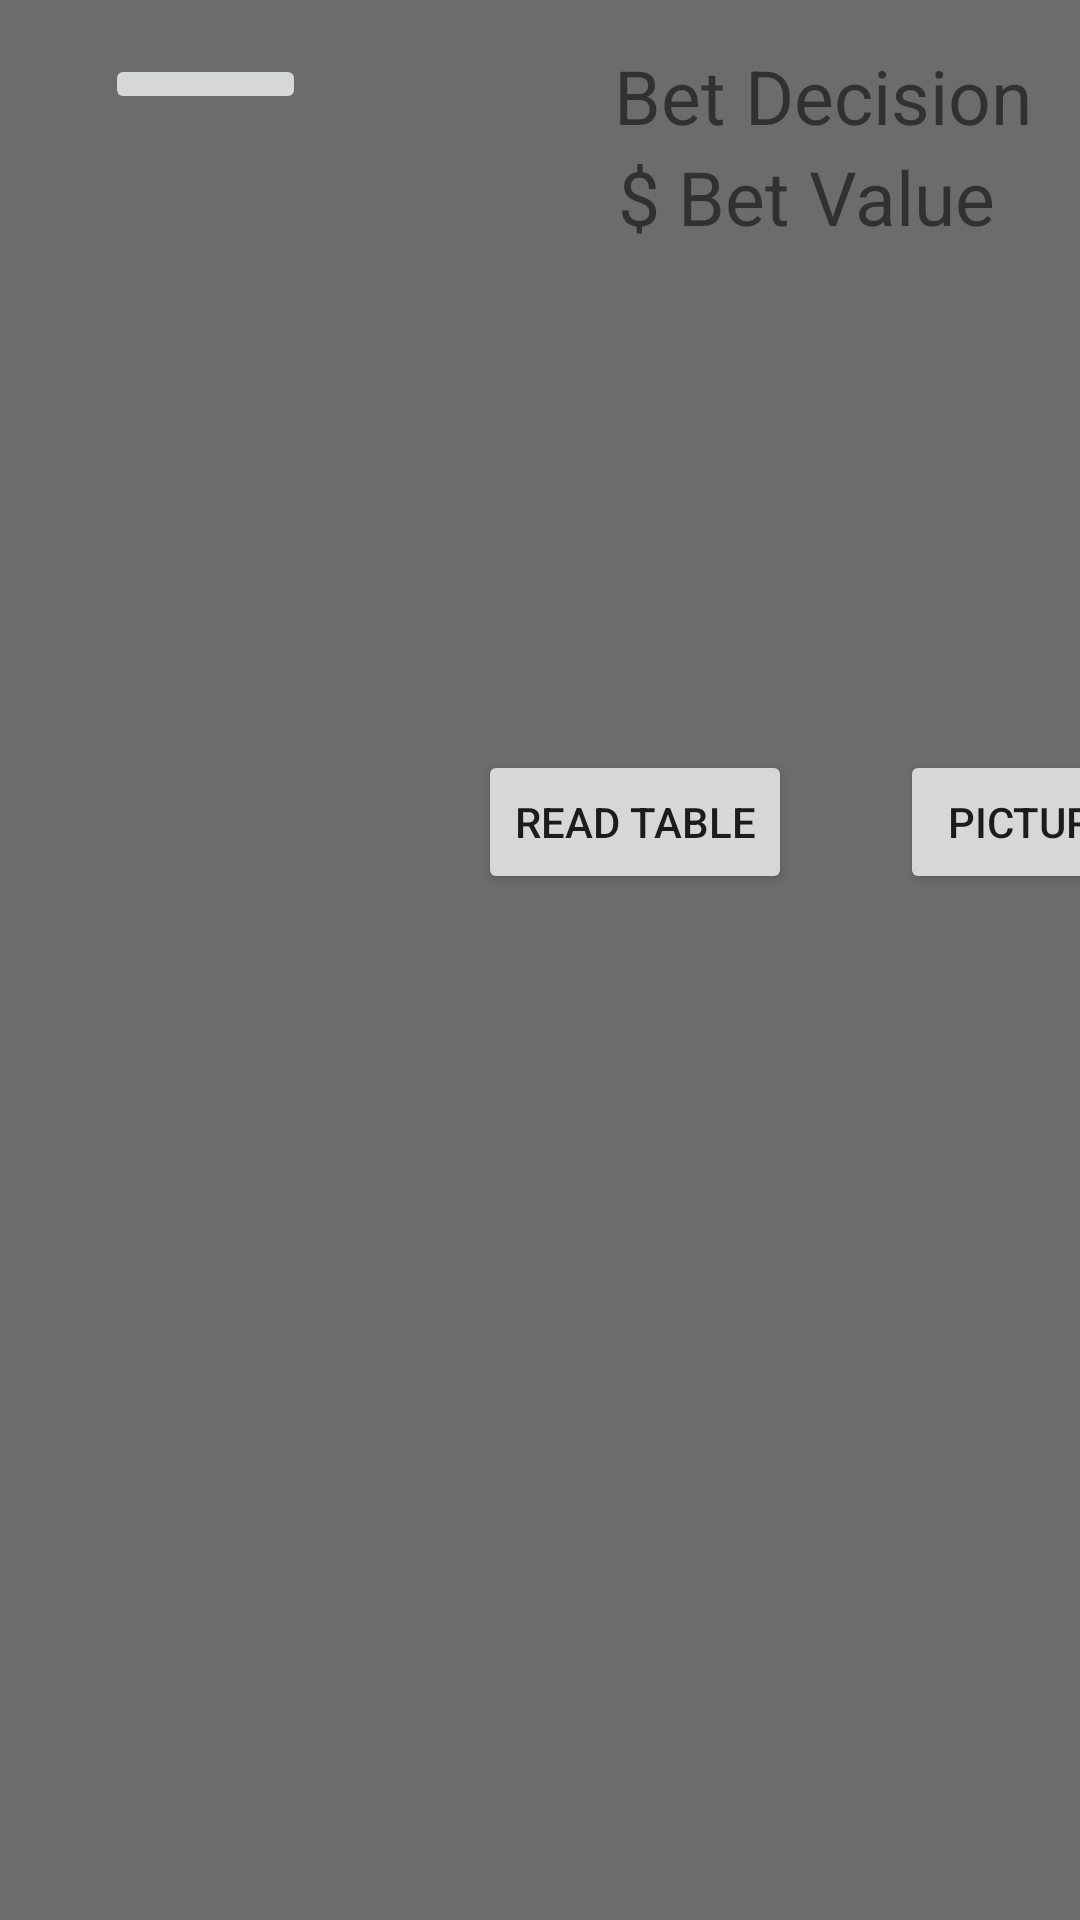

Android layout source for this screen:
<!-- AndroidManifest.xml: application theme AppTheme -->
<!-- res/layout/activity_main.xml -->
<?xml version="1.0" encoding="utf-8"?>
<android.support.v4.widget.DrawerLayout xmlns:android="http://schemas.android.com/apk/res/android"
    xmlns:app="http://schemas.android.com/apk/res-auto"
    xmlns:tools="http://schemas.android.com/tools"
    android:id="@+id/drawer"
    android:layout_width="match_parent"
    android:layout_height="match_parent"
    android:background="@color/darkgrey"
    tools:context=".MainActivity">
    <android.support.constraint.ConstraintLayout
        android:layout_width="match_parent"
        android:layout_height="match_parent">



        <ImageButton
            android:id="@+id/menuButton"
            android:layout_width="67dp"
            android:layout_height="wrap_content"
            android:layout_marginStart="35dp"
            android:layout_marginTop="18dp"
            android:contentDescription="@string/Menu"
            android:onClick="menuButtonOnClick"
            android:src="@drawable/ic_baseline_reorder_24px"
            android:text="@string/Menu"
            android:textColor="@color/darkgrey"
            app:layout_constraintStart_toStartOf="parent"
            app:layout_constraintTop_toTopOf="parent" />

        <TextView
            android:id="@+id/textView3"
            android:layout_width="wrap_content"
            android:layout_height="wrap_content"
            android:layout_marginTop="15dp"
            android:layout_marginEnd="16dp"
            android:text="@string/BetDecision"
            android:textSize="25sp"
            app:layout_constraintEnd_toEndOf="parent"
            app:layout_constraintTop_toTopOf="parent" />

        <TextView
            android:id="@+id/textView4"
            android:layout_width="wrap_content"
            android:layout_height="wrap_content"
            android:layout_marginEnd="6dp"
            android:text="@string/Dollar"
            android:textSize="25sp"
            app:layout_constraintEnd_toStartOf="@+id/textView5"
            app:layout_constraintTop_toBottomOf="@+id/textView3" />

        <TextView
            android:id="@+id/textView5"
            android:layout_width="wrap_content"
            android:layout_height="wrap_content"
            android:layout_marginEnd="28dp"
            android:text="@string/BetValue"
            android:textSize="25sp"
            app:layout_constraintEnd_toEndOf="parent"
            app:layout_constraintTop_toBottomOf="@+id/textView3" />

        <Button
            android:id="@+id/button5"
            android:layout_width="wrap_content"
            android:layout_height="wrap_content"
            android:layout_marginStart="300dp"
            android:layout_marginTop="250dp"
            android:text="@string/picture"
            app:layout_constraintStart_toStartOf="parent"
            app:layout_constraintTop_toTopOf="parent" />

        <Button
            android:id="@+id/button"
            android:layout_width="wrap_content"
            android:layout_height="wrap_content"
            android:layout_marginEnd="96dp"
            android:layout_marginBottom="40dp"
            android:text="@string/readTable"
            app:layout_constraintBottom_toBottomOf="parent"
            app:layout_constraintEnd_toEndOf="parent"
            app:layout_constraintTop_toTopOf="@+id/button5"
            app:layout_constraintVertical_bias="0.0" />


    </android.support.constraint.ConstraintLayout>
    <android.support.design.widget.NavigationView
        android:id="@+id/navigationLayout"
        android:layout_width="150dp"
        android:layout_height="match_parent"
        android:layout_gravity="start"
        android:background="@color/white"
        app:itemIconTint="@color/darkgrey"
        app:itemTextColor="@color/colorPrimaryDark"
        app:menu="@menu/drawermenu">

    </android.support.design.widget.NavigationView>

</android.support.v4.widget.DrawerLayout>
<!-- resources referenced by this layout -->
<resources>
  <color name="colorPrimaryDark">#211e1c</color>
  <color name="darkgrey">#6c6c6c</color>
  <color name="white">#ffffff</color>
  <string name="BetDecision">Bet Decision</string>
  <string name="BetValue">Bet Value</string>
  <string name="Dollar">$</string>
  <string name="Menu">Menu</string>
  <string name="picture">Picture</string>
  <string name="readTable">Read Table</string>
  <style name="AppTheme" parent="Theme.AppCompat.Light.NoActionBar">
          
          <item name="colorPrimary">@color/colorPrimary</item>
          <item name="colorPrimaryDark">@color/colorPrimaryDark</item>
          <item name="colorAccent">@color/colorAccent</item>
      </style>
  <color name="colorPrimary">#2d2928</color>
  <color name="colorAccent">#FF4081</color>
</resources>
